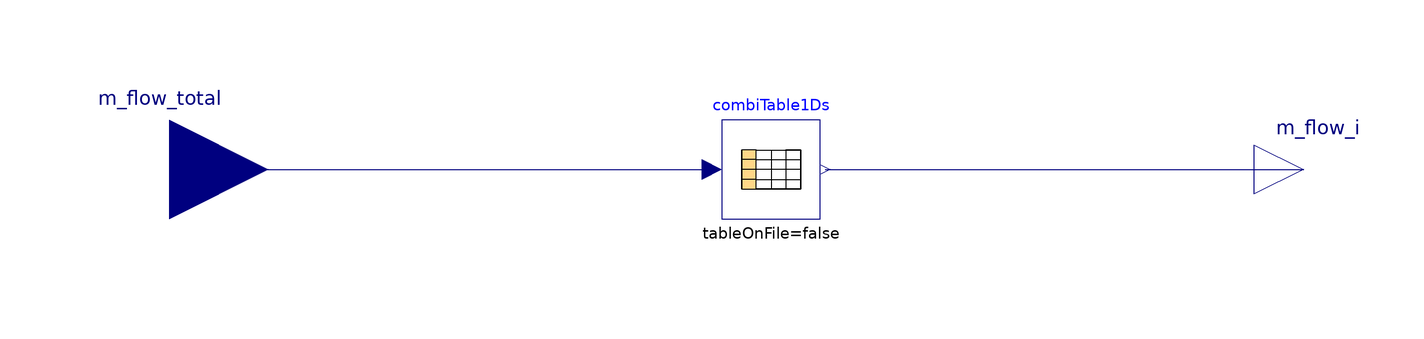

This picture is the connection diagram that the Modelica source below describes through its graphical annotations.

model MassFlowCharacteristicLines "Model for the specification of the heating water massflow at each feed-in point as a funcion of the total amount of heating water massflow"



//________________________________________________________________________________//
// Component of the TransiEnt Library, version: 2.0.1                             //
//                                                                                //
// Licensed by Hamburg University of Technology under the 3-BSD-clause.           //
// Copyright 2021, Hamburg University of Technology.                              //
//________________________________________________________________________________//
//                                                                                //
// TransiEnt.EE, ResiliEntEE, IntegraNet and IntegraNet II are research projects  //
// supported by the German Federal Ministry of Economics and Energy               //
// (FKZ 03ET4003, 03ET4048, 0324027 and 03EI1008).                                //
// The TransiEnt Library research team consists of the following project partners://
// Institute of Engineering Thermodynamics (Hamburg University of Technology),    //
// Institute of Energy Systems (Hamburg University of Technology),                //
// Institute of Electrical Power and Energy Technology                            //
// (Hamburg University of Technology)                                             //
// Fraunhofer Institute for Environmental, Safety, and Energy Technology UMSICHT, //
// Gas- und Wärme-Institut Essen						  //
// and                                                                            //
// XRG Simulation GmbH (Hamburg, Germany).                                        //
//________________________________________________________________________________//





  // _____________________________________________
  //
  //          Imports and Class Hierarchy
  // _____________________________________________

  // _____________________________________________
  //
  //        Constants and Parameters
  // _____________________________________________

  parameter TransiEnt.Grid.Heat.HeatGridControl.Base.DHGMassFlowCharacteristicLines.GenericMassFlowCharacteristicLines MassFlowCL=Base.DHGMassFlowCharacteristicLines.SampleMassFlowCharacteristicLines() annotation (choicesAllMatching);

  // _____________________________________________
  //
  //             Variable Declarations
  // _____________________________________________

  // comment: place all instances of type "Type" without prefixes "parameter"
  // or "constant" here

  // _____________________________________________
  //
  //                  Interfaces
  // _____________________________________________

  TransiEnt.Basics.Interfaces.General.MassFlowRateOut m_flow_i[size(combiTable1Ds.columns, 1)] "Mass flow  rate output" annotation (Placement(transformation(extent={{100,-10},{120,10}})));
  TransiEnt.Basics.Interfaces.General.MassFlowRateIn m_flow_total "Total mass flow rate input" annotation (Placement(transformation(extent={{-140,-20},{-100,20}})));

  // _____________________________________________
  //
  //           Instances of other Classes
  // _____________________________________________

  Modelica.Blocks.Tables.CombiTable1Ds combiTable1Ds(table=MassFlowCL.CL_MassFlow_DHG) annotation (Placement(transformation(extent={{-8,-10},{12,10}})));

  // _____________________________________________
  //
  //           Functions
  // _____________________________________________

equation
    // _____________________________________________
  //
  //           Characteristic Equations
  // _____________________________________________

  // _____________________________________________
  //
  //               Connect Statements
  // _____________________________________________

  connect(combiTable1Ds.y, m_flow_i) annotation (Line(points={{13,0},{110,0}}, color={0,0,127}));
  connect(m_flow_total, combiTable1Ds.u) annotation (Line(points={{-120,0},{-66,0},{-10,0}}, color={0,0,127}));
  annotation (Icon(coordinateSystem(preserveAspectRatio=false, extent={{-100,
            -100},{100,100}}), graphics={
        Rectangle(
          extent={{-100,100},{100,-100}},
          lineColor={0,0,127},
          fillPattern=FillPattern.Solid,
          fillColor={255,255,255}),
        Line(
          points={{86,44},{26,36},{-24,-4},{-70,-46}},
          color={255,128,0},
          smooth=Smooth.Bezier,
          thickness=0.5),
        Line(
          points={{-70,-58},{-6,-12},{36,14},{88,28}},
          color={0,0,127},
          smooth=Smooth.Bezier,
          thickness=0.5),
        Line(
          points={{-68,-68},{16,-60},{60,-40},{86,-4}},
          color={135,135,135},
          smooth=Smooth.Bezier,
          thickness=0.5),
        Polygon(
          points={{-70,90},{-78,68},{-62,68},{-70,90}},
          lineColor={192,192,192},
          fillColor={192,192,192},
          fillPattern=FillPattern.Solid),
        Line(points={{-70,68},{-70,-80}}, color={192,192,192}),
        Line(points={{-80,-70},{92,-70}}, color={192,192,192}),
        Polygon(
          points={{100,-70},{78,-62},{78,-78},{100,-70}},
          lineColor={192,192,192},
          fillColor={192,192,192},
          fillPattern=FillPattern.Solid)}), Documentation(info="<html>
<h4><span style=\"color: #008000\">1. Purpose of model</span></h4>
<p>Provides a practical interface to input the mass flow supplied by a given heating plant as a function of the total expected massflow.</p>
<h4><span style=\"color: #008000\">2. Level of detail, physical effects considered, and physical insight</span></h4>
<p>(Purely tabular component without physical modeling)</p>
<h4><span style=\"color: #008000\">3. Limits of validity </span></h4>
<p>(Purely tabular component without physical modeling.)</p>
<h4><span style=\"color: #008000\">4. Interfaces</span></h4>
<p>Real Input:</p>
<ul>
<li>u[1] Total mass flow supplied to the district heating grid in kg/s</li>
</ul>
<p>Real Output:</p>
<ul>
<li>y[1]: Mass flow supplied by plant 1 in t/h</li>
<li>y[2]: Mass flow supplied by plant 2 in t/h</li>
<li>...</li>
<li>y[n] Mass flow supplied by plant n in t/h</li>
</ul>
<h4><span style=\"color: #008000\">5. Nomenclature</span></h4>
<p>(no elements)</p>
<h4><span style=\"color: #008000\">6. Governing Equations</span></h4>
<p>(no equations)</p>
<h4><span style=\"color: #008000\">7. Remarks for Usage</span></h4>
<p>This component was created using the combiTable 1Ds of the MSL. For further information regarding its usage refer to that component.</p>
<p>Create a text file with the following structure:</p>
<p><br>#1</p>
<p>double default(n-rows, m-columns) #Comment: u[1] y[1] y[2]</p>
<p>xx xx xx</p>
<p>xx xx xx</p>
<p>xx xx xx</p>
<p><br><br>In the parameter &quot;columns&quot; write for instance {2, 3} (meaning that the 2nd and third columns will be used and assigned to the outputs y[1] and y[2]).</p>
<h4><span style=\"color: #008000\">8. Validation</span></h4>
<p>(no validation or testing necessary)</p>
<h4><span style=\"color: #008000\">9. References</span></h4>
<p>KWK Optimierung Band 1 , Abbildung 7</p>
<h4><span style=\"color: #008000\">10. Version History</span></h4>
<p>(no remarks)</p>
</html>"));
end MassFlowCharacteristicLines;